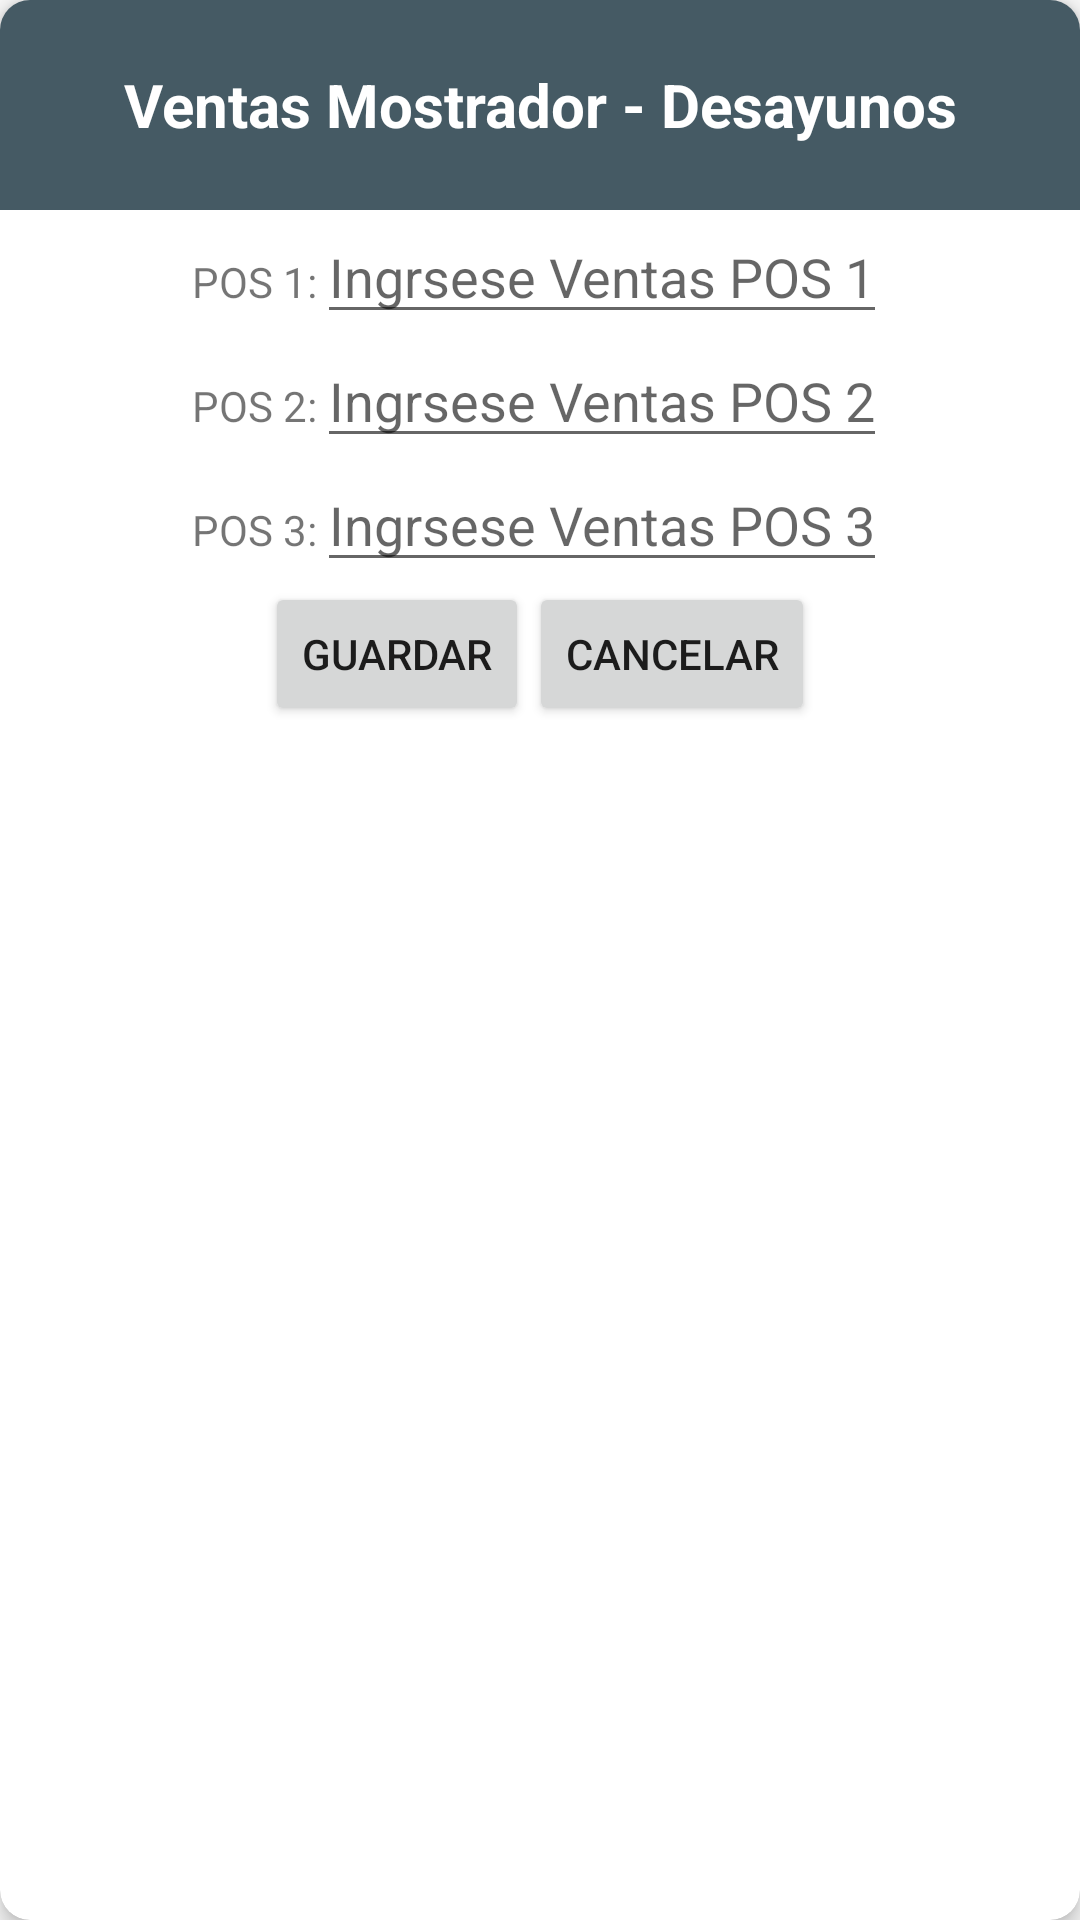

Produce the Android XML layout that renders to this screen, including the resource entries it uses.
<!-- AndroidManifest.xml: application theme AppTheme -->
<!-- res/layout/dialogo_mostrador.xml -->
<?xml version="1.0" encoding="utf-8"?>
<android.support.v7.widget.CardView
    xmlns:android="http://schemas.android.com/apk/res/android"
    android:layout_width="match_parent"
    xmlns:app="http://schemas.android.com/apk/res-auto"
    android:orientation="vertical"
    android:layout_height="match_parent"
    app:cardElevation="4dp"
    app:cardCornerRadius="30px"
    android:paddingTop="10dp"
    >

    <LinearLayout
        android:layout_width="match_parent"
        android:layout_height="wrap_content"
        android:orientation="vertical">

        <TextView
            android:layout_width="match_parent"
            android:layout_height="70dp"
            android:text="Ventas Mostrador - Desayunos"
            android:textColor="@color/whiteTextColor"
            android:gravity="center"
            android:textSize="20dp"
            android:textStyle="bold"
            android:background="@color/colorPrimaryDark"
            android:id="@+id/tituloM"/>

        <LinearLayout
            android:layout_width="wrap_content"
            android:layout_height="wrap_content"
            android:layout_gravity="center"
            android:layout_marginRight="10dp"
            android:layout_marginLeft="10dp">

            <TextView
            android:layout_width="wrap_content"
            android:layout_height="wrap_content"
            android:text="POS 1:"/>

        <EditText
            android:layout_width="wrap_content"
            android:layout_height="wrap_content"
            android:hint="Ingrsese Ventas POS 1"
            android:inputType="number"
            android:id="@+id/VentasPos1"/>
    </LinearLayout>

        <LinearLayout
            android:layout_width="wrap_content"
            android:layout_height="wrap_content"
            android:layout_gravity="center">

            <TextView
                android:layout_width="wrap_content"
                android:layout_height="wrap_content"
                android:text="POS 2:" />

            <EditText
                android:layout_width="wrap_content"
                android:layout_height="wrap_content"
                android:hint="Ingrsese Ventas POS 2"
                android:inputType="number"
                android:id="@+id/VentasPos2"/>
        </LinearLayout>

        <LinearLayout
            android:layout_width="wrap_content"
            android:layout_height="wrap_content"
            android:layout_gravity="center">

            <TextView
                android:layout_width="wrap_content"
                android:layout_height="wrap_content"
                android:text="POS 3:"/>

            <EditText
                android:layout_width="wrap_content"
                android:layout_height="wrap_content"
                android:hint="Ingrsese Ventas POS 3"
                android:inputType="number"
                android:id="@+id/VentasPos3"/>
        </LinearLayout>

    <LinearLayout
        android:layout_width="wrap_content"
        android:layout_height="wrap_content"
        android:layout_gravity="center">

        <Button
            android:layout_width="wrap_content"
            android:layout_height="match_parent"
            android:text="Guardar"
            android:layout_marginBottom="10dp"
            android:id="@+id/btnGuardarVentas"/>

        <Button
            android:layout_width="wrap_content"
            android:layout_height="wrap_content"
            android:text="Cancelar"
            android:layout_marginBottom="10dp"
            android:id="@+id/btnCerrarDialogo"/>
    </LinearLayout>


    </LinearLayout>

</android.support.v7.widget.CardView>
<!-- resources referenced by this layout -->
<resources>
  <color name="colorPrimaryDark">#455A64</color>
  <color name="whiteTextColor">#FFFFFF</color>
  <style name="AppTheme" parent="Theme.AppCompat.Light.NoActionBar">
          
          <item name="colorPrimary">@color/colorPrimary</item>
          <item name="colorPrimaryDark">@color/colorPrimaryDark</item>
          <item name="colorAccent">@color/colorAccent</item>
      </style>
  <color name="colorPrimary">#607D8B</color>
  <color name="colorAccent">#FF9800</color>
</resources>
